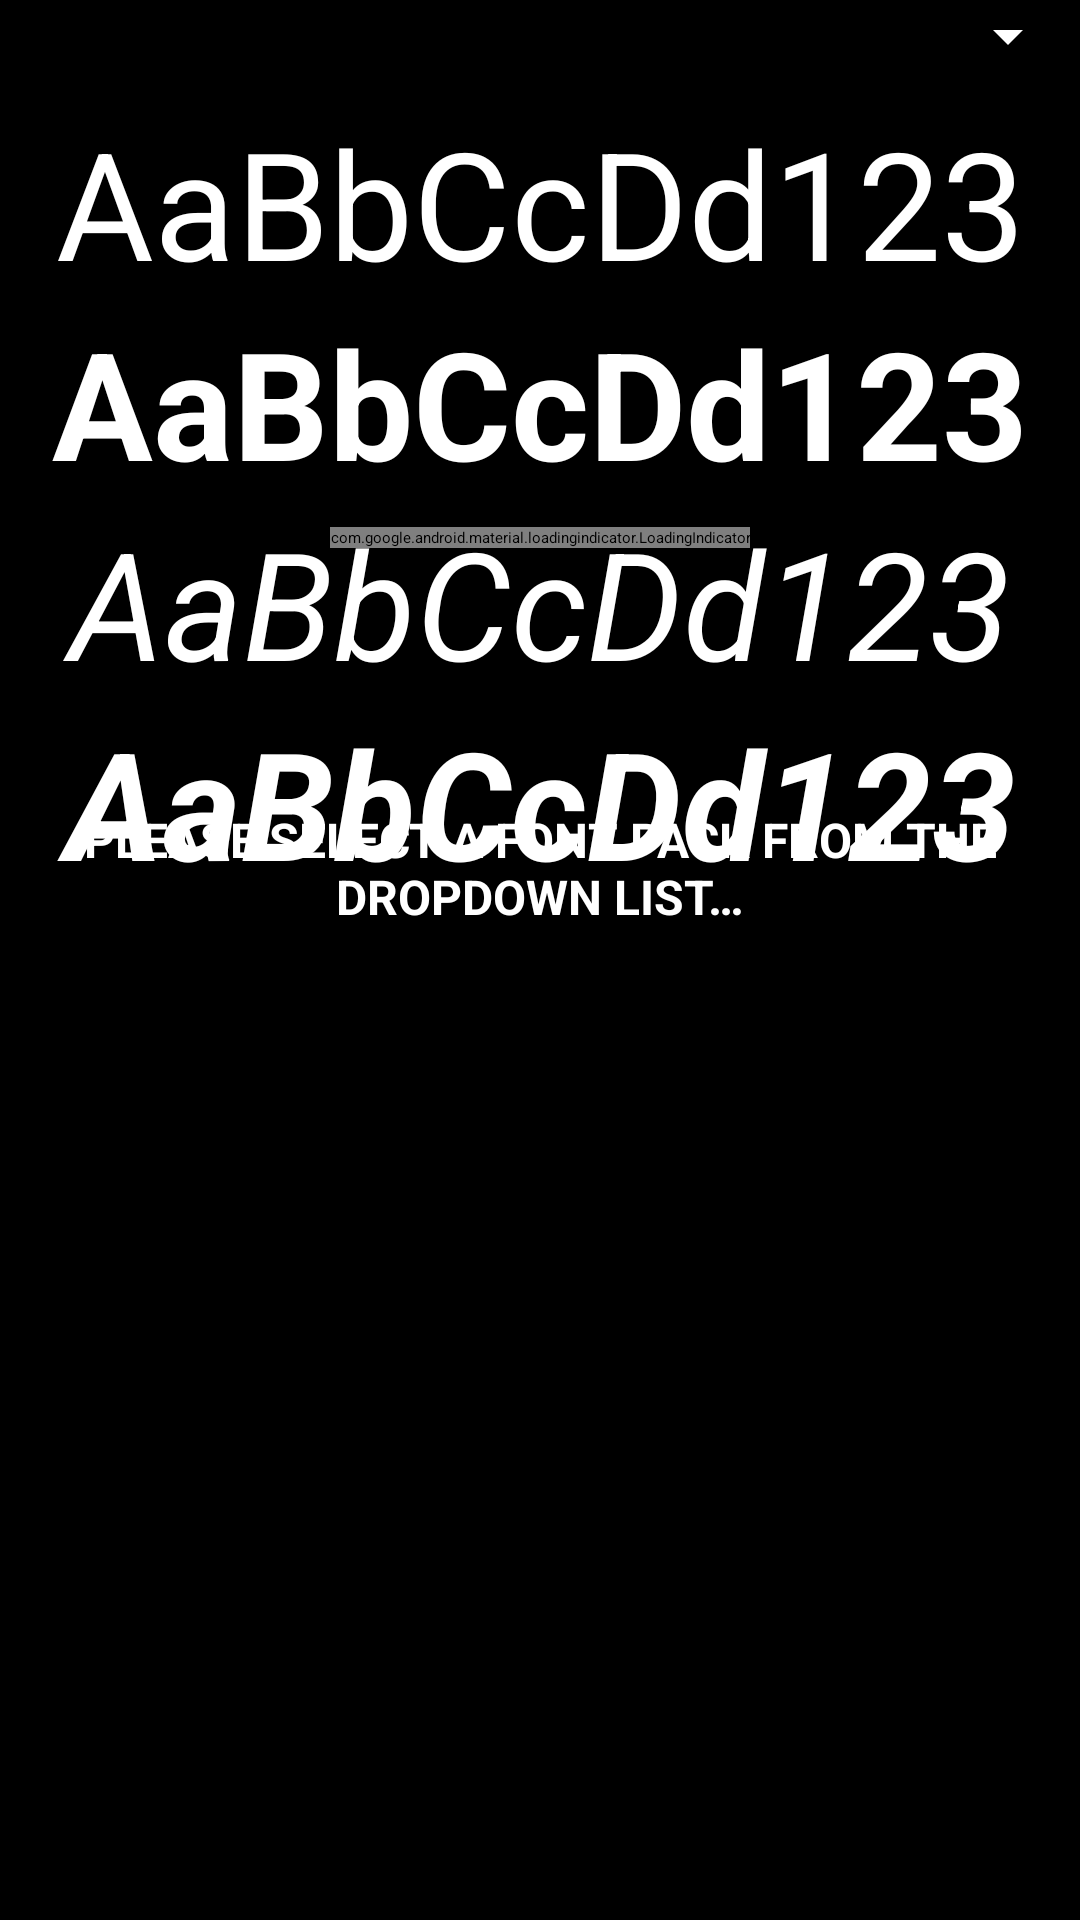

Produce the Android XML layout that renders to this screen, including the resource entries it uses.
<!-- AndroidManifest.xml: application theme AppTheme -->
<!-- res/layout/tab_fonts.xml -->
<layout xmlns:android="http://schemas.android.com/apk/res/android">

    <androidx.core.widget.NestedScrollView
        android:id="@+id/nestedScrollView"
        android:layout_width="match_parent"
        android:layout_height="match_parent"
        android:background="@color/font_window_background">

        <LinearLayout
            android:layout_width="match_parent"
            android:layout_height="match_parent"
            android:orientation="vertical">

            <RelativeLayout
                android:layout_width="match_parent"
                android:layout_height="wrap_content"
                android:background="@color/font_spinner_background">

                <Spinner
                    android:id="@+id/fontSelection"
                    android:layout_width="match_parent"
                    android:layout_height="wrap_content"
                    android:layout_marginStart="15dp" />

            </RelativeLayout>

            <RelativeLayout
                android:id="@+id/relativeLayout"
                android:layout_width="match_parent"
                android:layout_height="match_parent"
                android:layout_marginTop="10dp"
                android:background="@color/font_window_background"
                android:orientation="vertical">

                <com.google.android.material.loadingindicator.LoadingIndicator
                    android:id="@+id/progress_bar_loader"
                    android:layout_width="wrap_content"
                    android:layout_height="wrap_content"
                    android:layout_centerInParent="true"
                    android:layout_gravity="center_horizontal|center_vertical"
                    android:layout_marginTop="50dp" />

                <RelativeLayout
                    android:id="@+id/font_placeholder"
                    android:layout_width="match_parent"
                    android:layout_height="match_parent">

                    <ImageView
                        android:id="@+id/image_placeholder"
                        android:layout_width="match_parent"
                        android:layout_height="200dp"
                        android:layout_marginTop="20dp"
                        android:importantForAccessibility="no"
                        android:src="@drawable/font_placeholder" />

                    <TextView
                        android:layout_width="match_parent"
                        android:layout_height="wrap_content"
                        android:layout_below="@id/image_placeholder"
                        android:layout_margin="15dp"
                        android:gravity="center"
                        android:text="@string/font_placeholder_text"
                        android:textAllCaps="true"
                        android:textColor="@color/font_text"
                        android:textSize="16sp"
                        android:textStyle="bold" />

                </RelativeLayout>

                <RelativeLayout
                    android:id="@+id/restore_to_default"
                    android:layout_width="match_parent"
                    android:layout_height="match_parent"
                    android:visibility="gone">

                    <ImageView
                        android:id="@+id/restore_image"
                        android:layout_width="match_parent"
                        android:layout_height="200dp"
                        android:layout_marginTop="22dp"
                        android:importantForAccessibility="no"
                        android:src="@drawable/tab_restore_default" />

                    <TextView
                        android:layout_width="match_parent"
                        android:layout_height="wrap_content"
                        android:layout_below="@id/restore_image"
                        android:layout_margin="15dp"
                        android:gravity="center"
                        android:text="@string/fonts_defaults_text"
                        android:textAllCaps="true"
                        android:textColor="@color/font_text"
                        android:textSize="16sp"
                        android:textStyle="bold" />

                </RelativeLayout>

                <RelativeLayout
                    android:id="@+id/font_holder"
                    android:layout_width="match_parent"
                    android:layout_height="match_parent">

                    <TextView
                        android:id="@+id/text_normal"
                        android:layout_width="match_parent"
                        android:layout_height="wrap_content"
                        android:gravity="center"
                        android:text="@string/fonts_demo_string"
                        android:textColor="@color/font_text"
                        android:textSize="50sp" />

                    <TextView
                        android:id="@+id/text_bold"
                        android:layout_width="match_parent"
                        android:layout_height="wrap_content"
                        android:layout_below="@+id/text_normal"
                        android:gravity="center"
                        android:text="@string/fonts_demo_string"
                        android:textColor="@color/font_text"
                        android:textSize="50sp"
                        android:textStyle="bold" />

                    <TextView
                        android:id="@+id/text_normal_italics"
                        android:layout_width="match_parent"
                        android:layout_height="wrap_content"
                        android:layout_below="@+id/text_bold"
                        android:gravity="center"
                        android:text="@string/fonts_demo_string"
                        android:textColor="@color/font_text"
                        android:textSize="50sp"
                        android:textStyle="italic" />

                    <TextView
                        android:id="@+id/text_normal_bold_italics"
                        android:layout_width="match_parent"
                        android:layout_height="wrap_content"
                        android:layout_below="@+id/text_normal_italics"
                        android:gravity="center"
                        android:text="@string/fonts_demo_string"
                        android:textColor="@color/font_text"
                        android:textSize="50sp"
                        android:textStyle="italic|bold" />
                </RelativeLayout>
            </RelativeLayout>
        </LinearLayout>
    </androidx.core.widget.NestedScrollView>
</layout>
<!-- resources referenced by this layout -->
<resources>
  <color name="font_spinner_background">@color/theme_information_background</color>
  <color name="font_text">@android:color/white</color>
  <color name="font_window_background">@android:color/black</color>
  <string name="font_placeholder_text">Please select a font pack from the dropdown
        list…</string>
  <string name="fonts_defaults_text">This will clear out any custom fonts
        applied on your device</string>
  <string name="fonts_demo_string" translatable="false">AaBbCcDd123</string>
  <style name="AppTheme.Card" parent="Widget.Material3.CardView.Filled">
          <item name="cardBackgroundColor">@color/main_screen_card_background</item>
          <item name="shapeAppearance">?attr/shapeAppearanceCornerLarge</item>
      </style>
  <style name="Widget.Reborn.PopupMenu" parent="Widget.Material3.PopupMenu">
          <item name="android:popupBackground">@drawable/reborn_popup_background</item>
      </style>
  <style name="Widget.Reborn.PopupMenu.Overflow" parent="Widget.Material3.PopupMenu.Overflow">
          <item name="android:popupBackground">@drawable/reborn_popup_background</item>
      </style>
  <style name="Widget.Reborn.PopupMenu.ListPopupWindow" parent="Widget.Material3.PopupMenu.ListPopupWindow">
          <item name="android:popupBackground">@drawable/reborn_popup_background</item>
      </style>
  <style name="Widget.Reborn.Spinner" parent="Widget.AppCompat.Spinner">
          <item name="android:popupBackground">@drawable/reborn_popup_background</item>
          <item name="android:popupElevation">3dp</item>
      </style>
  <style name="Widget.Reborn.MaterialSwitch" parent="Widget.Material3.CompoundButton.MaterialSwitch">
          <item name="thumbIcon">@drawable/reborn_switch_thumb_icon</item>
      </style>
  <!-- drawable reborn_popup_background (drawable) -->
  <?xml version="1.0" encoding="utf-8"?>
  <shape xmlns:android="http://schemas.android.com/apk/res/android" android:shape="rectangle">
      <corners android:radius="16dp" />
      <solid android:color="?attr/colorSurfaceContainerHigh" />
      <stroke android:width="1dp" android:color="@color/reborn_card_edge" />
      <padding android:top="8dp" android:bottom="8dp" />
  </shape>
  <!-- drawable reborn_switch_thumb_icon (drawable) -->
  <?xml version="1.0" encoding="utf-8"?>
  <selector xmlns:android="http://schemas.android.com/apk/res/android">
      <item android:drawable="@drawable/ic_reborn_check" android:state_checked="true" />
      <item android:drawable="@android:color/transparent" />
  </selector>
  <color name="reborn_card_edge">#00000000</color>
  <!-- drawable ic_reborn_check (drawable) -->
  <vector xmlns:android="http://schemas.android.com/apk/res/android"
      android:width="24dp"
      android:height="24dp"
      android:viewportWidth="960"
      android:viewportHeight="960"
  >
    <path
        android:fillColor="#FF000000"
        android:pathData="M382,606L721,267Q733,255 749,255Q765,255 777,267Q789,279 789,295.5Q789,312 777,324L410,692Q398,704 382,704Q366,704 354,692L182,520Q170,508 170.5,491.5Q171,475 183,463Q195,451 211.5,451Q228,451 240,463L382,606Z"/>
  </vector>
</resources>
